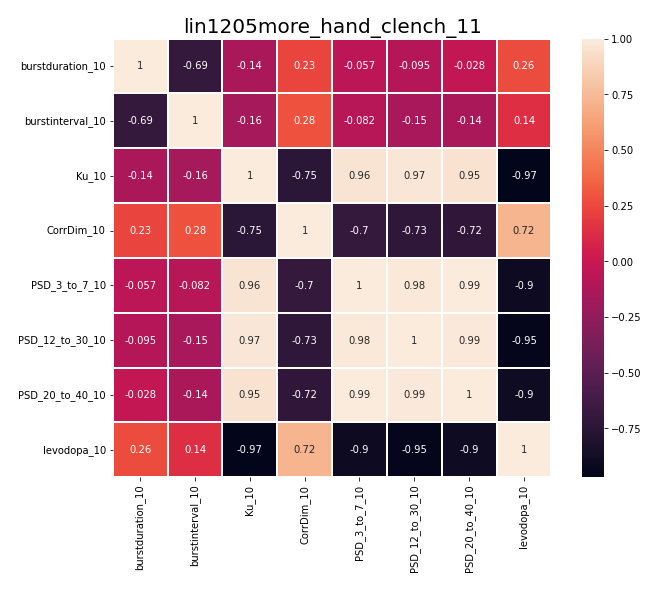

The table this chart was drawn from, first rows:
, burstduration_10, burstinterval_10, Ku_10, CorrDim_10, PSD_3_to_7_10, PSD_12_to_30_10, PSD_20_to_40_10, levodopa_10
burstduration_10, 1.0, -0.694, -0.1409, 0.2322, -0.0573, -0.0945, -0.028, 0.2649
burstinterval_10, -0.694, 1.0, -0.1615, 0.2849, -0.08159, -0.1512, -0.1371, 0.1377
Ku_10, -0.1409, -0.1615, 1.0, -0.752, 0.9613, 0.97, 0.9504, -0.9703
CorrDim_10, 0.2322, 0.2849, -0.752, 1.0, -0.6954, -0.7294, -0.7192, 0.7215
PSD_3_to_7_10, -0.0573, -0.08159, 0.9613, -0.6954, 1.0, 0.9838, 0.9947, -0.9027
PSD_12_to_30_10, -0.0945, -0.1512, 0.97, -0.7294, 0.9838, 1.0, 0.9902, -0.9491
PSD_20_to_40_10, -0.028, -0.1371, 0.9504, -0.7192, 0.9947, 0.9902, 1.0, -0.8998
levodopa_10, 0.2649, 0.1377, -0.9703, 0.7215, -0.9027, -0.9491, -0.8998, 1.0
